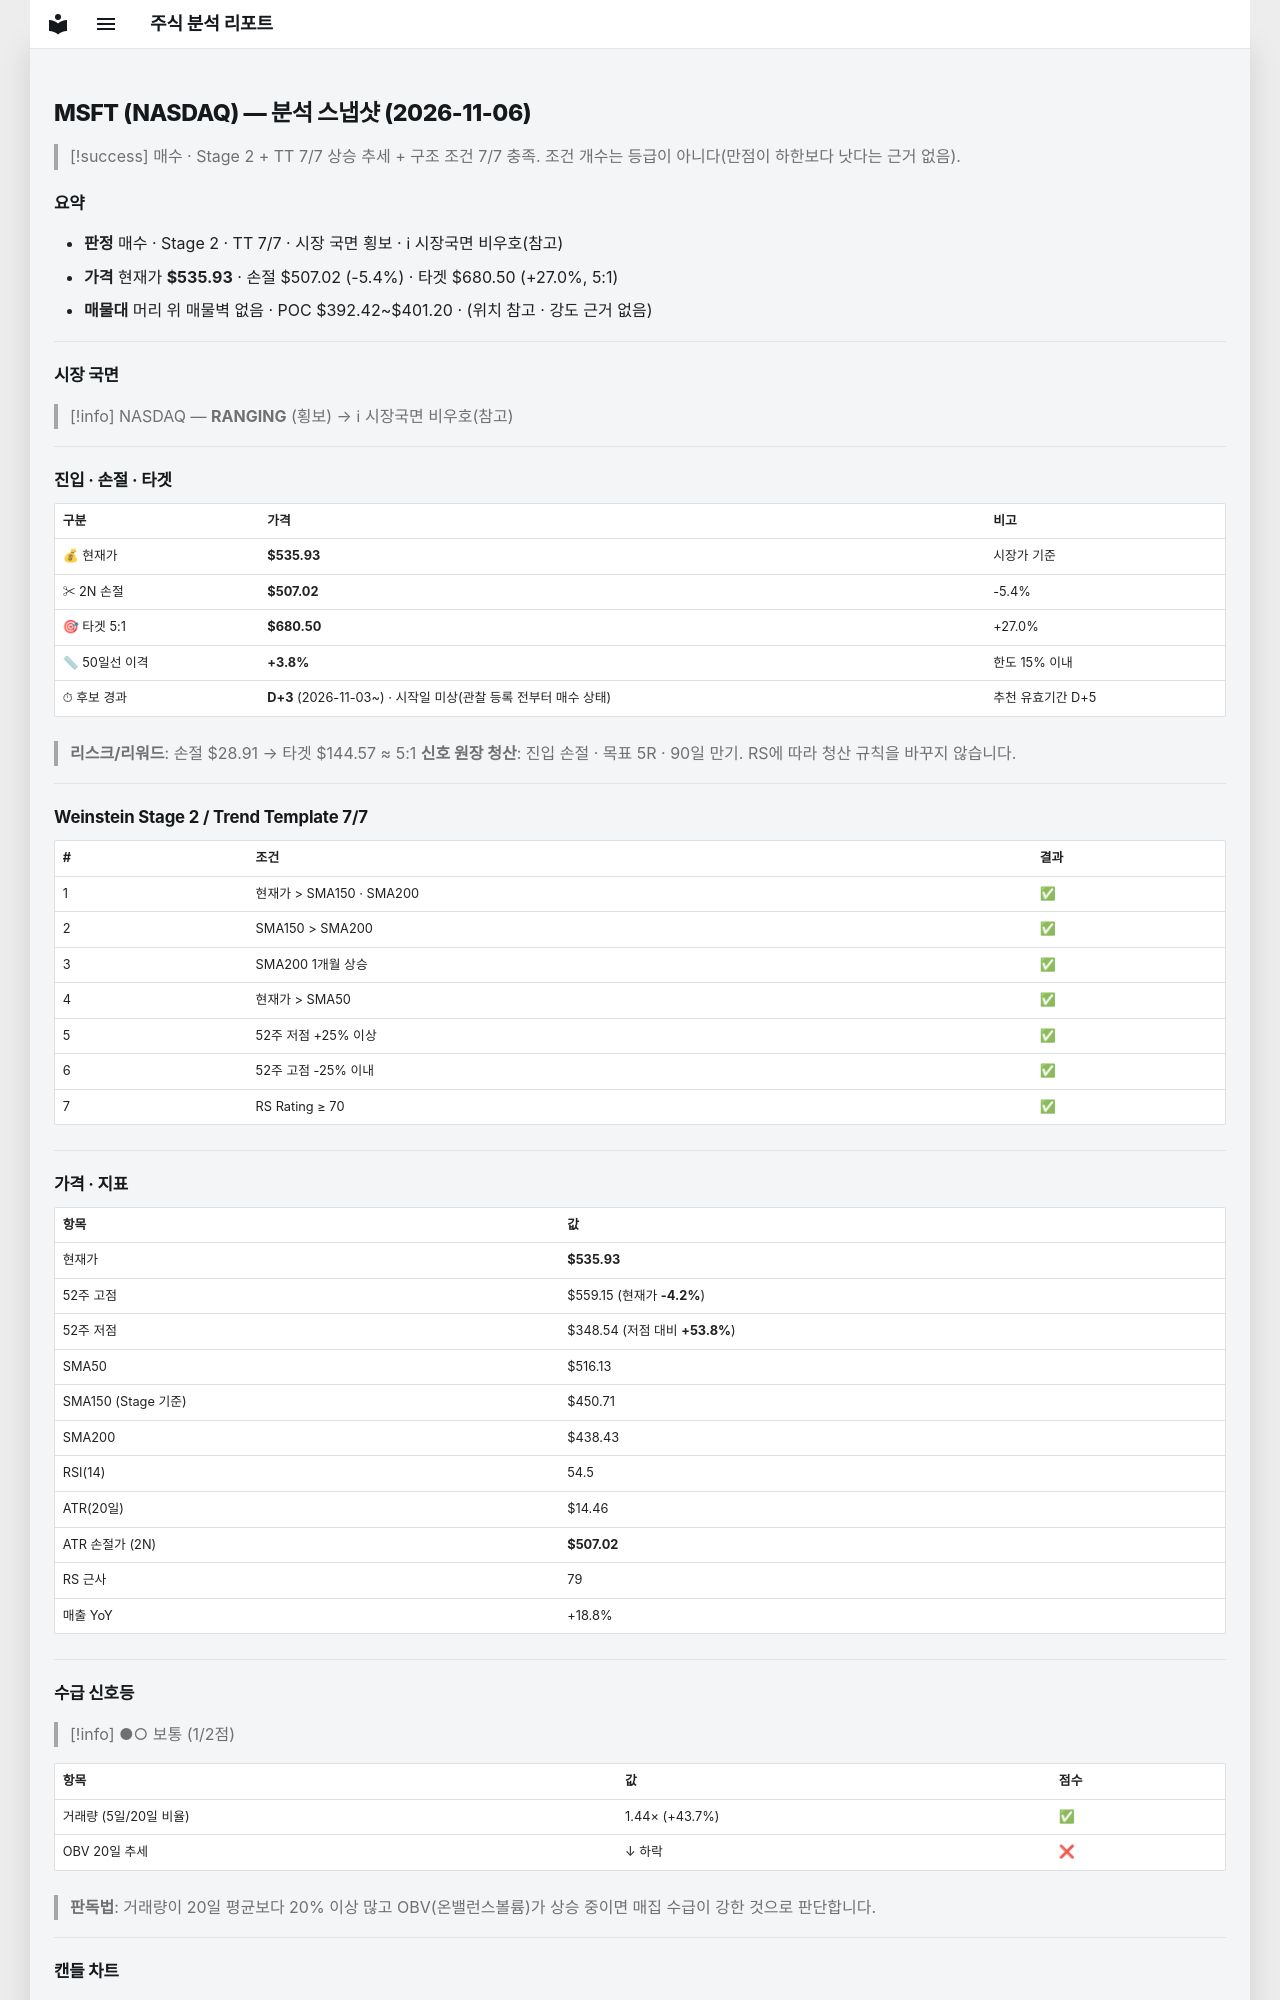

repository: soloandco/stock-reports · page: snapshots/MSFT-2026-11-06/index.html · generator: mkdocs

---
type: analysis-snapshot
title: MSFT 분석 스냅샷
ticker: MSFT
market: NASDAQ
created: 2026-11-06
updated: 2026-11-06
bar-date: 2026-11-05
verdict: 매수후보
real-rr: 0.46
sma50-gap-pct: 3.8
candidate-days: 3
candidate-since: 2026-11-03
candidate-start-unknown: true
weekly-position: 저항대아래
weekly-overhead-price: 549.20
weekly-overhead-pct: 2.5
stage: 2
trend-template-score: 7
tt-max: 7
ma-set: sma-50-150-200
price: 535.9299926757812
stop-price: 507.0160138588826
market-regime: RANGING
supply-demand-score: 1/2
supply-demand-label: 보통
status: tracking
tags:
  - stock-agent
  - watchlist
  - MSFT
  - analysis
related:
  - "[[analysis-template]]"
---

# MSFT (NASDAQ) — 분석 스냅샷 (2026-11-06)

> [!success] 매수 · Stage 2 + TT 7/7
> 상승 추세 + 구조 조건 7/7 충족. 조건 개수는 등급이 아니다(만점이 하한보다 낫다는 근거 없음).

## 요약

- **판정** 매수 · Stage 2 · TT 7/7 · 시장 국면 횡보 · ℹ 시장국면 비우호(참고)
- **가격** 현재가 **$535.93** · 손절 $507.02 (-5.4%) · 타겟 $680.50 (+27.0%, 5:1)
- **매물대** 머리 위 매물벽 없음 · POC $392.42~$401.20 · (위치 참고 · 강도 근거 없음)

---

## 시장 국면

> [!info] NASDAQ — **RANGING** (횡보) → ℹ 시장국면 비우호(참고)

---

## 진입 · 손절 · 타겟

| 구분 | 가격 | 비고 |
|------|------|------|
| 💰 현재가 | **$535.93** | 시장가 기준 |
| ✂ 2N 손절 | **$507.02** | -5.4% |
| 🎯 타겟 5:1 | **$680.50** | +27.0% |
| 📏 50일선 이격 | **+3.8%** | 한도 15% 이내 |
| ⏱ 후보 경과 | **D+3** (2026-11-03~) · 시작일 미상(관찰 등록 전부터 매수 상태) | 추천 유효기간 D+5 |

> **리스크/리워드**: 손절 $28.91 → 타겟 $144.57 ≈ 5:1
> **신호 원장 청산**: 진입 손절 · 목표 5R · 90일 만기. RS에 따라 청산 규칙을 바꾸지 않습니다.

---

## Weinstein Stage 2 / Trend Template 7/7

| # | 조건 | 결과 |
|---|------|------|
| 1 | 현재가 > SMA150 · SMA200 | ✅ |
| 2 | SMA150 > SMA200 | ✅ |
| 3 | SMA200 1개월 상승 | ✅ |
| 4 | 현재가 > SMA50 | ✅ |
| 5 | 52주 저점 +25% 이상 | ✅ |
| 6 | 52주 고점 -25% 이내 | ✅ |
| 7 | RS Rating ≥ 70 | ✅ |

---

## 가격 · 지표

| 항목 | 값 |
|------|---|
| 현재가 | **$535.93** |
| 52주 고점 | $559.15 (현재가 **-4.2%**) |
| 52주 저점 | $348.54 (저점 대비 **+53.8%**) |
| SMA50 | $516.13 |
| SMA150 (Stage 기준) | $450.71 |
| SMA200 | $438.43 |
| RSI(14) | 54.5 |
| ATR(20일) | $14.46 |
| ATR 손절가 (2N) | **$507.02** |
| RS 근사 | 79 |
| 매출 YoY | +18.8% |

---
## 수급 신호등

> [!info] ●○ 보통 (1/2점)

| 항목 | 값 | 점수 |
|------|------|------|
| 거래량 (5일/20일 비율) | 1.44× (+43.7%) | ✅ |
| OBV 20일 추세 | ↓ 하락 | ❌ |

> **판독법**: 거래량이 20일 평균보다 20% 이상 많고 OBV(온밸런스볼륨)가 상승 중이면 매집 수급이 강한 것으로 판단합니다.

---
